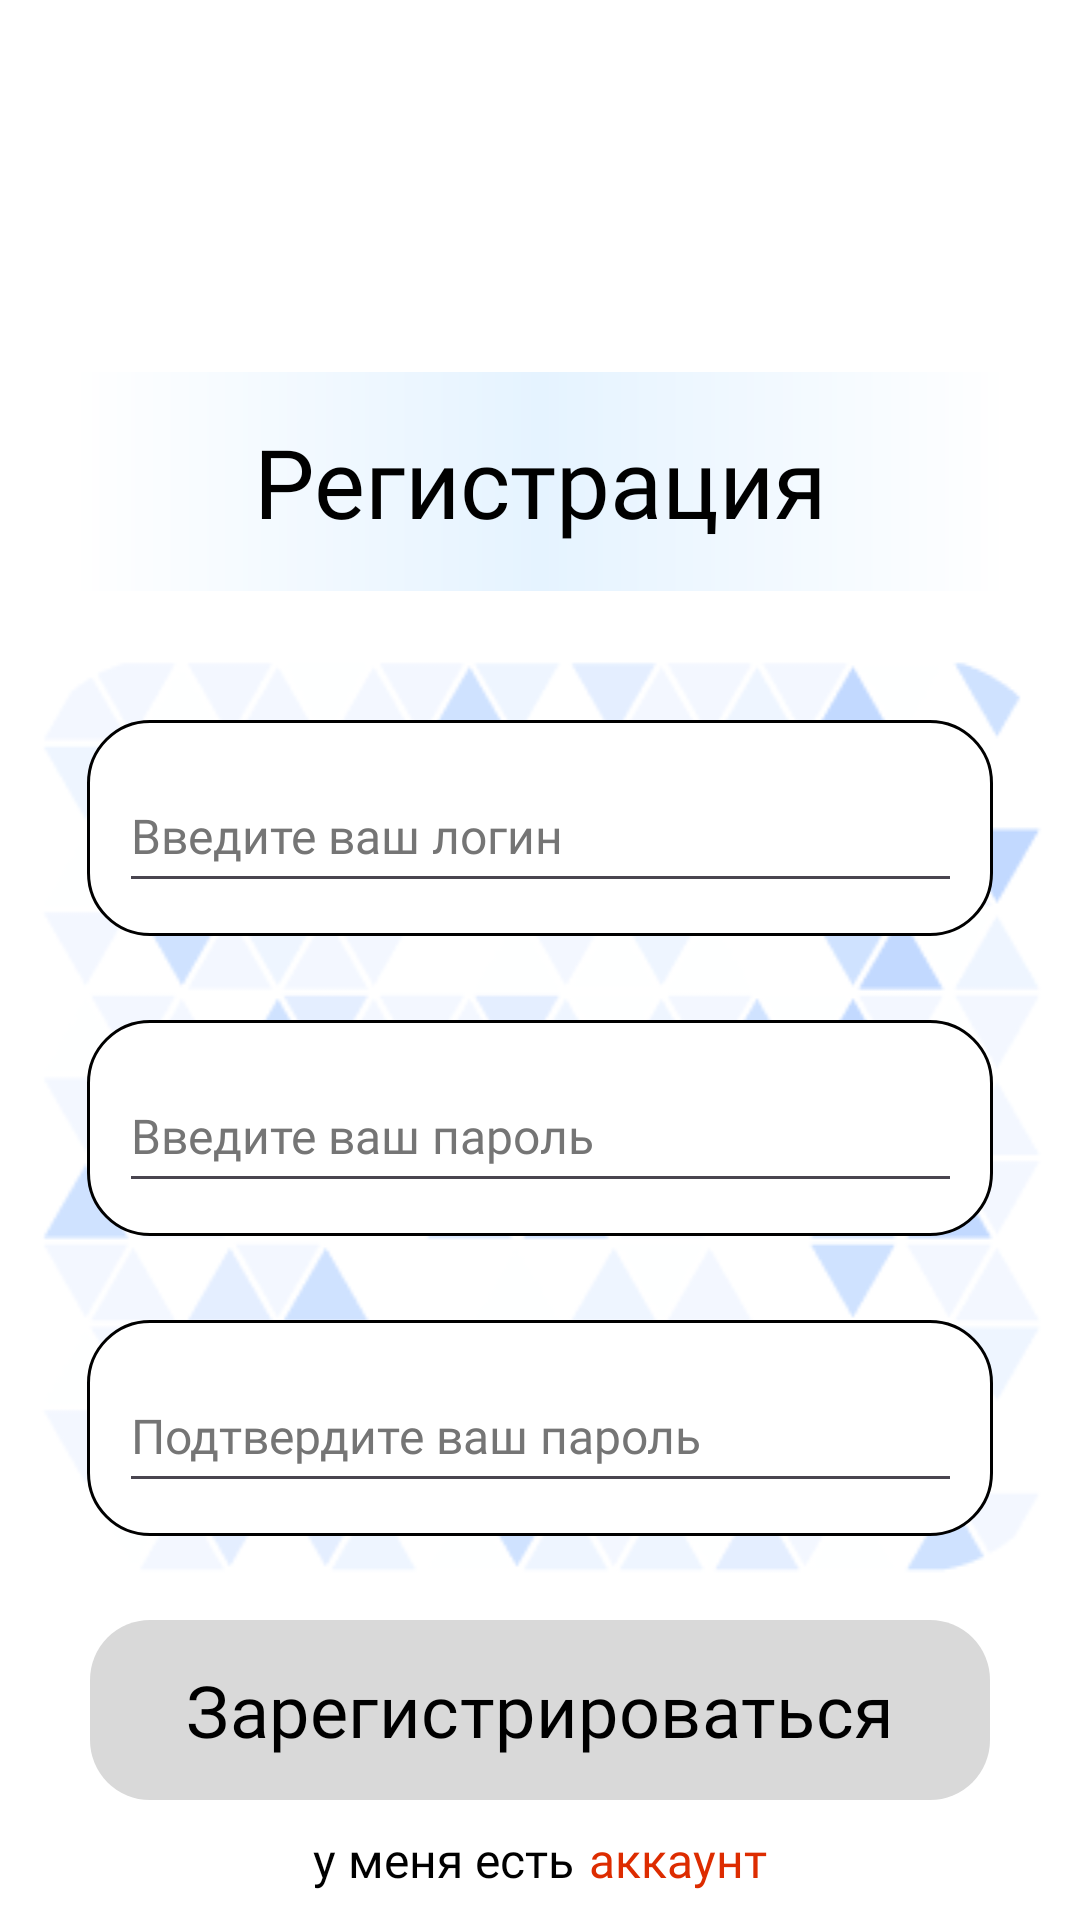

Produce the Android XML layout that renders to this screen, including the resource entries it uses.
<!-- AndroidManifest.xml: application theme Theme.Power -->
<!-- res/layout/activity_register.xml -->
<?xml version="1.0" encoding="utf-8"?>
<androidx.constraintlayout.widget.ConstraintLayout xmlns:android="http://schemas.android.com/apk/res/android"
    xmlns:app="http://schemas.android.com/apk/res-auto"
    xmlns:tools="http://schemas.android.com/tools"
    android:id="@+id/main"
    android:layout_width="match_parent"
    android:layout_height="match_parent"
    android:background="@color/white"
    tools:context=".RegisterActivity">

    <ImageView
        android:id="@+id/imageView2"
        android:layout_width="390sp"
        android:layout_height="844sp"
        app:layout_constraintEnd_toEndOf="parent"
        app:layout_constraintStart_toStartOf="parent"
        app:layout_constraintTop_toTopOf="parent"
        app:srcCompat="@drawable/background_2"
        tools:ignore="VisualLintBounds"
        android:importantForAccessibility="no" />

    <ImageView
        android:id="@+id/imageView5"
        android:layout_width="wrap_content"
        android:layout_height="wrap_content"
        android:layout_marginTop="240dp"
        android:background="@android:color/transparent"
        android:contentDescription="@string/error_strokepanel"
        app:layout_constraintEnd_toEndOf="parent"
        app:layout_constraintStart_toStartOf="parent"
        app:layout_constraintTop_toTopOf="parent"
        app:srcCompat="@drawable/strokepanel" />

    <TextView
        android:id="@+id/textView"
        android:layout_width="312sp"
        android:layout_height="73sp"
        android:layout_marginTop="124dp"
        android:background="@drawable/gradient_1"
        android:fontFamily="@font/uefa_titling"
        android:gravity="center"
        android:text="@string/regaccount"
        android:textAlignment="center"
        android:textColor="#000000"
        android:textColorLink="#000000"
        android:textSize="32sp"
        app:layout_constraintEnd_toEndOf="parent"
        app:layout_constraintHorizontal_bias="0.5"
        app:layout_constraintStart_toStartOf="parent"
        app:layout_constraintTop_toTopOf="parent"
        tools:ignore="TextSizeCheck" />

    <ImageView
        android:id="@+id/imageView6"
        android:layout_width="wrap_content"
        android:layout_height="wrap_content"
        android:layout_marginTop="340dp"
        android:background="@android:color/transparent"
        android:contentDescription="@string/error_strokepanel"
        app:layout_constraintEnd_toEndOf="parent"
        app:layout_constraintStart_toStartOf="parent"
        app:layout_constraintTop_toTopOf="parent"
        app:srcCompat="@drawable/strokepanel" />

    <ImageView
        android:id="@+id/imageView9"
        android:layout_width="wrap_content"
        android:layout_height="wrap_content"
        android:layout_marginTop="440dp"
        android:background="@android:color/transparent"
        android:contentDescription="@string/error_strokepanel"
        app:layout_constraintEnd_toEndOf="parent"
        app:layout_constraintStart_toStartOf="parent"
        app:layout_constraintTop_toTopOf="parent"
        app:srcCompat="@drawable/strokepanel" />

    <EditText
        android:id="@+id/login_et"
        android:layout_width="281sp"
        android:layout_height="48dp"
        android:layout_marginTop="253dp"
        android:fontFamily="@font/montserrat"
        android:hint="@string/enter_login"
        android:inputType="text"
        android:textColor="@color/black"
        android:textColorHint="#757575"
        android:textSize="16sp"
        app:layout_constraintEnd_toEndOf="parent"
        app:layout_constraintStart_toStartOf="parent"
        app:layout_constraintTop_toTopOf="parent"
        android:autofillHints="Username" />

    <EditText
        android:id="@+id/password_et"
        android:layout_width="281sp"
        android:layout_height="48sp"
        android:layout_marginTop="353dp"
        android:fontFamily="@font/montserrat"
        android:hint="@string/enter_password"
        android:inputType="textPassword"
        android:textColor="@color/black"
        android:textColorHint="#757575"
        android:textSize="16sp"
        app:layout_constraintEnd_toEndOf="parent"
        app:layout_constraintStart_toStartOf="parent"
        app:layout_constraintTop_toTopOf="parent"
        android:autofillHints="password" />

    <EditText
        android:id="@+id/password_et2"
        android:layout_width="281sp"
        android:layout_height="48sp"
        android:layout_marginTop="453dp"
        android:fontFamily="@font/montserrat"
        android:hint="@string/confirm_password"
        android:inputType="textPassword"
        android:textColor="@color/black"
        android:textColorHint="#757575"
        android:textSize="16sp"
        app:layout_constraintEnd_toEndOf="parent"
        app:layout_constraintStart_toStartOf="parent"
        app:layout_constraintTop_toTopOf="parent"
        android:autofillHints="password" />

    <Button
        android:id="@+id/reg_btn"
        android:layout_width="300dp"
        android:layout_height="60dp"
        android:layout_marginTop="540dp"
        android:background="@drawable/custom_button1"
        app:backgroundTint="@null"
        android:fontFamily="@font/uefa_regular"
        android:text="@string/reg"
        android:textColor="@color/black"
        android:textSize="24sp"
        app:layout_constraintEnd_toEndOf="parent"
        app:layout_constraintStart_toStartOf="parent"
        app:layout_constraintTop_toTopOf="parent"
        tools:ignore="TextSizeCheck" />

    <LinearLayout
        android:layout_width="wrap_content"
        android:layout_height="25dp"
        android:layout_marginTop="609dp"
        android:orientation="horizontal"
        app:layout_constraintEnd_toEndOf="parent"
        app:layout_constraintStart_toStartOf="parent"
        app:layout_constraintTop_toTopOf="parent"
        tools:ignore="TextSizeCheck">


        <TextView
            android:layout_width="wrap_content"
            android:layout_height="wrap_content"
            android:fontFamily="@font/montserrat"
            android:text="@string/i_have"
            android:textColor="@color/black"
            android:textSize="16sp" />

        <TextView
            android:onClick="onTextViewClick"
            android:id="@+id/go_to_login_activity_tv"
            android:layout_width="wrap_content"
            android:layout_height="wrap_content"
            android:layout_marginStart="5dp"
            android:fontFamily="@font/montserrat"
            android:text="@string/akk"
            android:textColor="#DD2C00"
            android:textSize="16sp"
            tools:ignore="TouchTargetSizeCheck" />
    </LinearLayout>

</androidx.constraintlayout.widget.ConstraintLayout>
<!-- resources referenced by this layout -->
<resources>
  <color name="black">#FF000000</color>
  <color name="white">#FFFFFFFF</color>
  <!-- drawable background_2: png bitmap (drawable, 64154 bytes) -->
  <!-- drawable custom_button1 (drawable) -->
  <?xml version="1.0" encoding="utf-8"?>
  <shape xmlns:android="http://schemas.android.com/apk/res/android" android:shape="rectangle">
      <solid
          android:color="@color/gray"/>
      <corners
          android:radius="20dp"/>
      </shape>
  <!-- drawable gradient_1 (drawable) -->
  <?xml version="1.0" encoding="utf-8"?>
  <shape android:shape="rectangle"
      xmlns:android="http://schemas.android.com/apk/res/android">
      <gradient android:startColor="@color/white" android:centerColor="#E5F3FF" android:endColor="@color/white" android:type="linear"/>
  </shape>
  <!-- drawable strokepanel (drawable) -->
  <vector xmlns:android="http://schemas.android.com/apk/res/android"
      android:width="302dp"
      android:height="72dp"
      android:viewportWidth="302"
      android:viewportHeight="72">
    <path
        android:strokeWidth="1"
        android:pathData="M21,0.5L281,0.5A20.5,20.5 0,0 1,301.5 21L301.5,51A20.5,20.5 0,0 1,281 71.5L21,71.5A20.5,20.5 0,0 1,0.5 51L0.5,21A20.5,20.5 0,0 1,21 0.5z"
        android:fillColor="#ffffff"
        android:strokeColor="#000000"/>
  </vector>
  <string name="akk">аккаунт</string>
  <string name="confirm_password">Подтвердите ваш пароль</string>
  <string name="enter_login">Введите ваш логин</string>
  <string name="enter_password">Введите ваш пароль</string>
  <string name="error_strokepanel">StrokePanel</string>
  <string name="i_have">у меня есть</string>
  <string name="reg">Зарегистрироваться</string>
  <string name="regaccount">Регистрация</string>
  <style name="Theme.Power" parent="Base.Theme.Power" />
  <color name="gray">#D9D9D9</color>
  <style name="Base.Theme.Power" parent="Theme.Material3.DayNight.NoActionBar">
          
          
      <item name="android:statusBarColor" tools:targetApi="l">@color/white</item>
      </style>
</resources>
